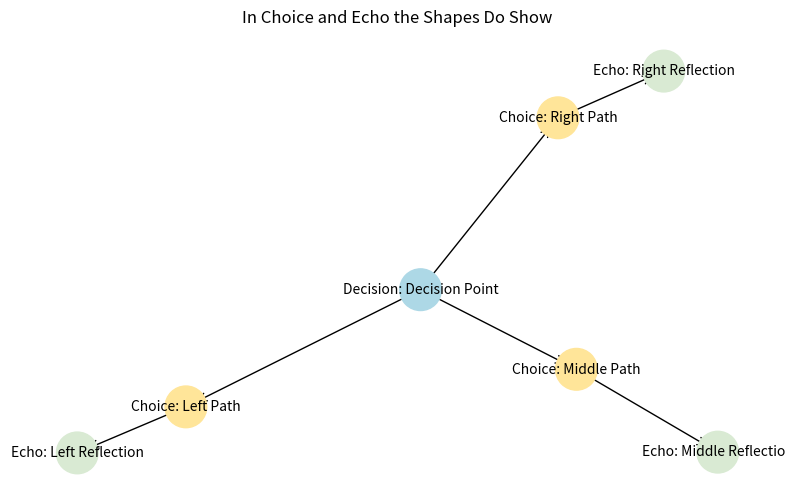

Python code for this plot: (Note: this script raises an exception after producing the figure.)
# Filename: s3_2_in_choice_and_echo_the_shapes_do_show.py

import networkx as nx
import matplotlib.pyplot as plt
from pathlib import Path


def build_choice_echo_graph(
    graph: nx.DiGraph,
    root: str,
    choices: list[tuple[str, str]],
    metadata: dict = None
) -> nx.DiGraph:
    """
    Creates a mirrored graph of decisions and their echoes.

    Args:
        graph (nx.DiGraph): The visual recursion graph.
        root (str): The node representing the original decision point.
        choices (list[tuple[str, str]]): Each tuple contains (choice_id, echo_id).
        metadata (dict, optional): Optional metadata for the root node.

    Returns:
        nx.DiGraph: The updated graph with decision and echo nodes.
    """
    if metadata is None:
        metadata = {}

    if root not in graph:
        graph.add_node(root, label=f"Decision: {root}", type="decision_root", **metadata)

    for choice_id, echo_id in choices:
        if choice_id not in graph:
            graph.add_node(choice_id, label=f"Choice: {choice_id}", type="choice")
        if echo_id not in graph:
            graph.add_node(echo_id, label=f"Echo: {echo_id}", type="echo")

        graph.add_edge(root, choice_id, type="choice_path")
        graph.add_edge(choice_id, echo_id, type="echo_reflection")

    return graph


def render_choice_echo_graph(graph: nx.DiGraph, save_path: Path = None):
    """
    Renders the mirrored graph of choices and echoes.

    Args:
        graph (nx.DiGraph): The graph to draw.
        save_path (Path, optional): If given, saves the diagram here.
    """
    pos = nx.spring_layout(graph, seed=42)
    labels = nx.get_node_attributes(graph, 'label')

    node_colors = []
    for n in graph.nodes:
        t = graph.nodes[n].get("type", "")
        if t == "decision_root":
            node_colors.append("#add8e6")  # Light blue
        elif t == "choice":
            node_colors.append("#ffe599")  # Yellow
        elif t == "echo":
            node_colors.append("#d9ead3")  # Light green
        else:
            node_colors.append("#dddddd")  # Default

    plt.figure(figsize=(10, 6))
    nx.draw_networkx_nodes(graph, pos, node_color=node_colors, node_size=900)
    nx.draw_networkx_edges(graph, pos, arrowstyle="->", arrowsize=15)
    nx.draw_networkx_labels(graph, pos, labels=labels, font_size=10)
    plt.title("In Choice and Echo the Shapes Do Show")
    plt.axis("off")

    if save_path:
        plt.savefig(save_path, bbox_inches="tight")
    plt.close()


if __name__ == "__main__":
    G = nx.DiGraph()
    choices = [
        ("Left Path", "Left Reflection"),
        ("Right Path", "Right Reflection"),
        ("Middle Path", "Middle Reflection")
    ]
    build_choice_echo_graph(G, root="Decision Point", choices=choices)
    render_choice_echo_graph(G, save_path=Path("visualizer_output/in_choice_and_echo_the_shapes_do_show.png"))
